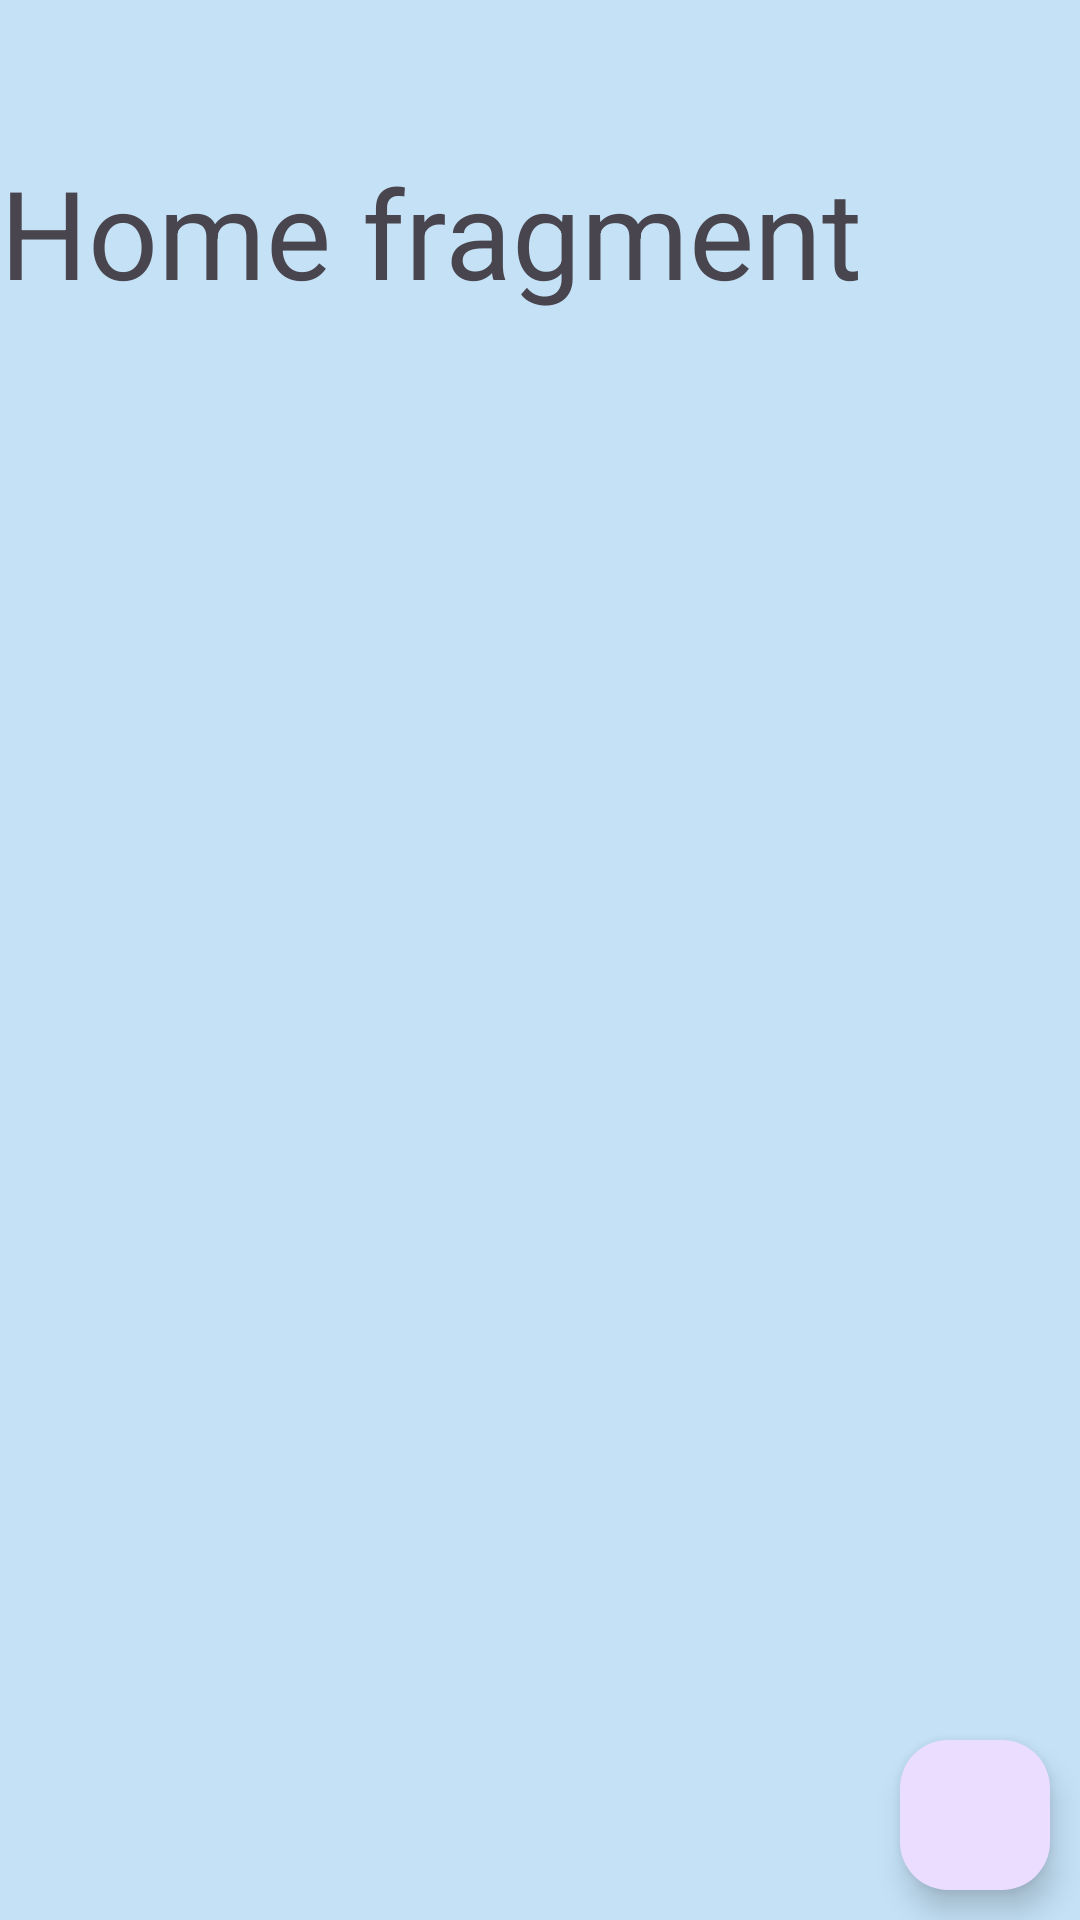

Here is an Android app screen rendered from its layout file. Give the layout XML and the strings, colors and styles it references.
<!-- AndroidManifest.xml: application theme Theme.ButtomMenu2 -->
<!-- res/layout/fragment_home.xml -->
<?xml version="1.0" encoding="utf-8"?>
<FrameLayout xmlns:android="http://schemas.android.com/apk/res/android"
    xmlns:tools="http://schemas.android.com/tools"
    android:layout_width="match_parent"
    android:layout_height="match_parent"
    tools:context=".homeFrag"
    android:background="#C4E1F6">

    <com.google.android.material.floatingactionbutton.FloatingActionButton
        android:layout_width="50dp"
        android:layout_height="50dp"
        android:id="@+id/btn_logout"
        android:layout_gravity="bottom|right"
        android:layout_marginEnd="10dp"
        android:layout_marginBottom="10dp"
        android:src="@drawable/ic_login"
        />

<LinearLayout
    android:layout_width="match_parent"
    android:layout_height="match_parent"
    android:orientation="vertical">
    

    <TextView
        android:layout_width="match_parent"
        android:layout_height="wrap_content"
        android:text="Home fragment"
        android:textSize="41dp"
        android:layout_marginTop="50dp"/>



</LinearLayout>

</FrameLayout>
<!-- resources referenced by this layout -->
<resources>
  <style name="Theme.ButtomMenu2" parent="Base.Theme.ButtomMenu2" />
  <style name="Base.Theme.ButtomMenu2" parent="Theme.Material3.DayNight.NoActionBar">
          
          
      </style>
</resources>
